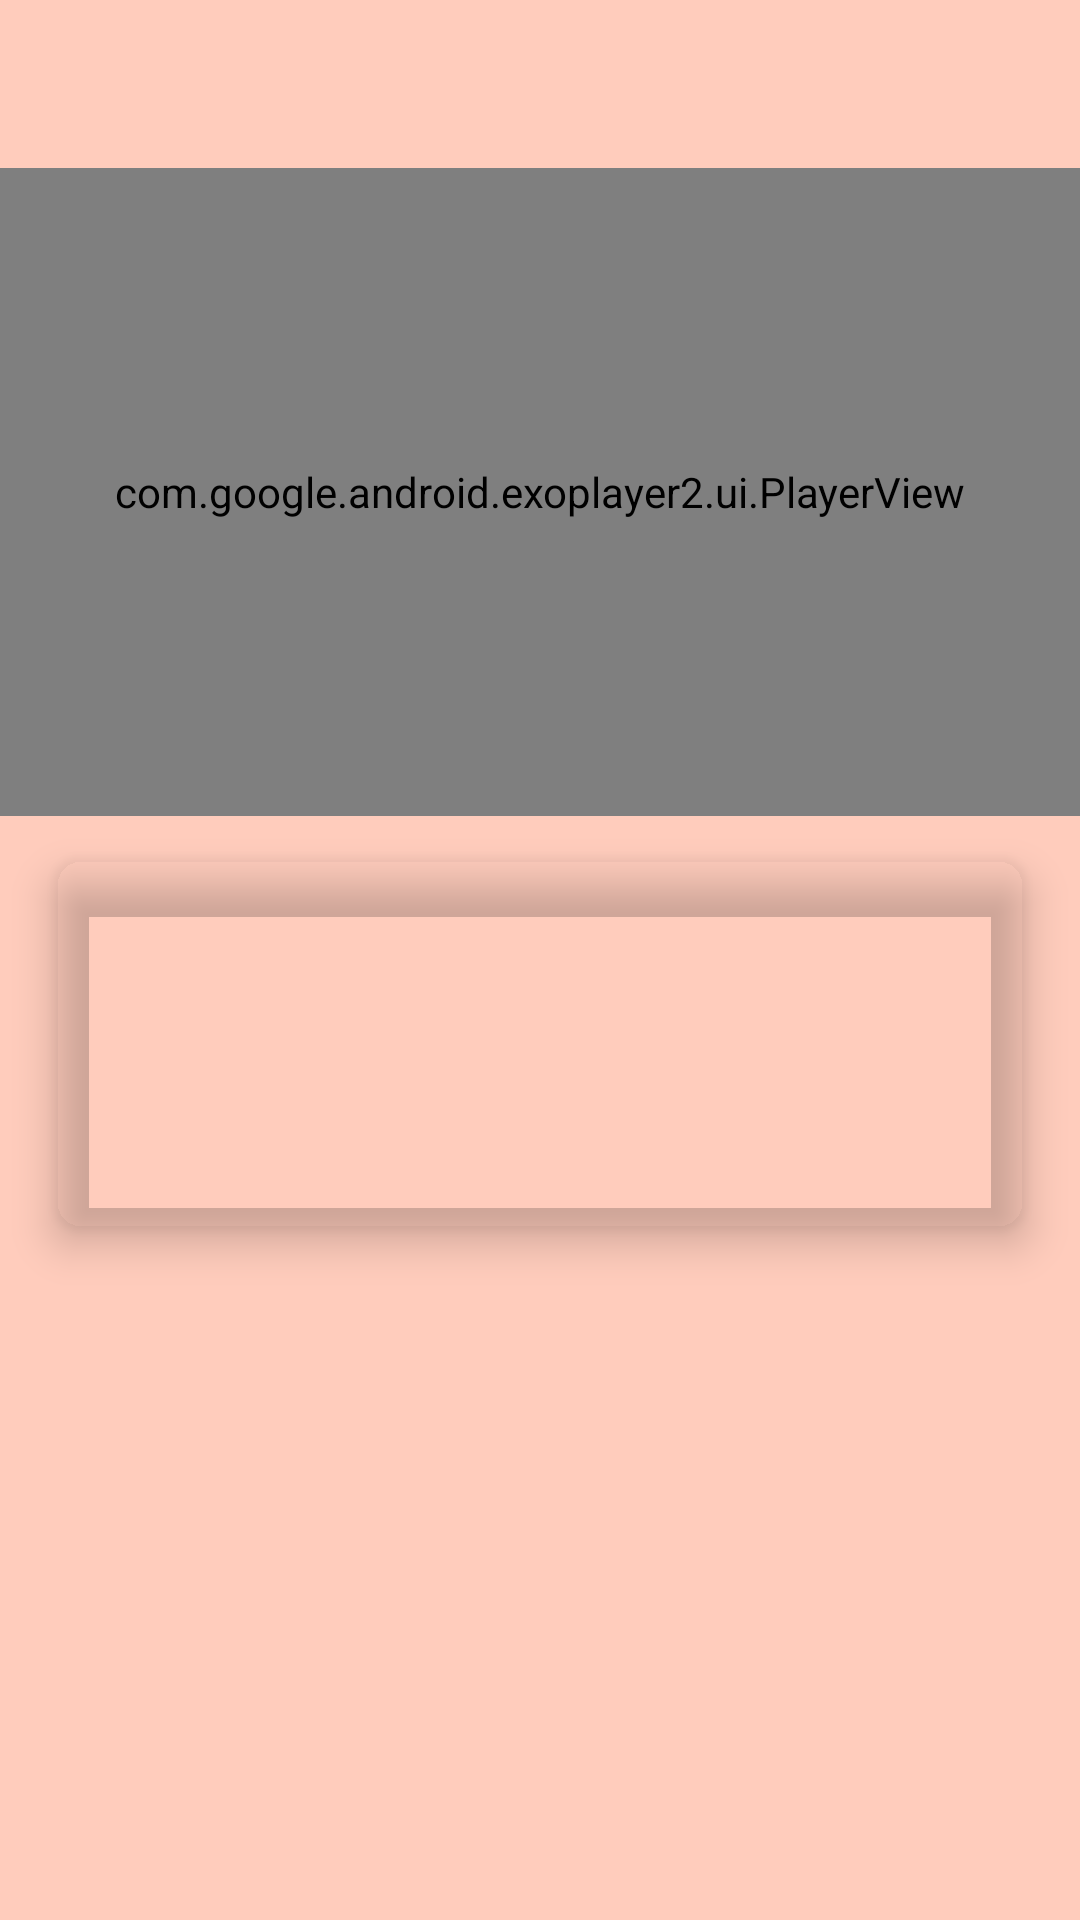

Layout XML and referenced resources for this Android screen:
<!-- AndroidManifest.xml: application theme AppTheme -->
<!-- res/layout/step_item.xml -->
<?xml version="1.0" encoding="utf-8"?>
<layout >

    <android.support.constraint.ConstraintLayout xmlns:android="http://schemas.android.com/apk/res/android"
        xmlns:app="http://schemas.android.com/apk/res-auto"
        xmlns:tools="http://schemas.android.com/tools"
        android:id="@+id/main_container"
        android:layout_width="match_parent"
        android:layout_height="match_parent"
        android:paddingTop="?android:attr/actionBarSize">

        <com.google.android.exoplayer2.ui.PlayerView
            android:id="@+id/player_view"
            android:layout_width="match_parent"
            android:layout_height="@dimen/player_height"
            app:layout_constraintEnd_toEndOf="parent"
            app:layout_constraintStart_toStartOf="parent"
            app:layout_constraintTop_toTopOf="parent"
            app:resize_mode="fill">

        </com.google.android.exoplayer2.ui.PlayerView>

        <android.support.v7.widget.CardView
            android:id="@+id/description_container"
            android:layout_width="match_parent"
            android:layout_height="wrap_content"
            style="@style/CardItemStyle"
            app:layout_constraintEnd_toEndOf="parent"
            app:layout_constraintStart_toStartOf="parent"
            app:layout_constraintTop_toBottomOf="@+id/player_view">

            <android.support.constraint.ConstraintLayout
                android:layout_width="match_parent"
                android:layout_height="wrap_content">

                <TextView
                    android:id="@+id/short_description_tv"
                    android:layout_width="@dimen/no_spacing"
                    android:layout_height="wrap_content"
                    android:layout_marginEnd="@dimen/medium_spacing"
                    android:layout_marginStart="@dimen/medium_spacing"
                    android:layout_marginTop="@dimen/large_spacing"
                    android:gravity="center_horizontal"
                    android:textAppearance="@style/TextAppearance.AppCompat.Display1"
                    app:layout_constraintEnd_toEndOf="parent"
                    app:layout_constraintStart_toStartOf="parent"
                    app:layout_constraintTop_toTopOf="parent"
                    tools:text="Intro Video" />

                <TextView
                    android:id="@+id/description_tv"
                    android:layout_width="@dimen/no_spacing"
                    android:layout_height="wrap_content"
                    android:layout_marginBottom="@dimen/large_spacing"
                    android:layout_marginEnd="@dimen/medium_spacing"
                    android:layout_marginStart="@dimen/medium_spacing"
                    android:layout_marginTop="@dimen/large_spacing"
                    android:textAlignment="center"
                    android:textAppearance="@style/TextAppearance.AppCompat.Large"
                    app:layout_constraintBottom_toBottomOf="parent"
                    app:layout_constraintEnd_toEndOf="parent"
                    app:layout_constraintStart_toStartOf="parent"
                    app:layout_constraintTop_toBottomOf="@+id/short_description_tv"
                    tools:text="This is the intro of the recipe" />
            </android.support.constraint.ConstraintLayout>
        </android.support.v7.widget.CardView>

    </android.support.constraint.ConstraintLayout>
</layout>
<!-- resources referenced by this layout -->
<resources>
  <dimen name="large_spacing">16dp</dimen>
  <dimen name="medium_spacing">8dp</dimen>
  <dimen name="no_spacing">0dp</dimen>
  <dimen name="player_height">216dp</dimen>
  <style name="CardItemStyle" parent="CardView">
          <item name="cardUseCompatPadding">true</item>
          <item name="cardCornerRadius">@dimen/card_radius</item>
          <item name="cardElevation">@dimen/card_elevation</item>
          <item name="android:layout_height">@dimen/card_height</item>
          <item name="android:layout_width">match_parent</item>
          <item name="android:layout_marginEnd">@dimen/medium_spacing</item>
          <item name="android:layout_marginStart">@dimen/medium_spacing</item>
          <item name="cardBackgroundColor">@android:color/transparent</item>
      </style>
  <style name="AppTheme" parent="Theme.AppCompat.Light.NoActionBar">
          
          <item name="colorPrimary">@color/colorPrimary</item>
          <item name="colorPrimaryDark">@color/colorPrimaryDark</item>
          <item name="colorAccent">@color/colorAccent</item>
          <item name="android:windowBackground">@color/colorBackground</item>
      </style>
  <dimen name="card_radius">8dp</dimen>
  <dimen name="card_elevation">8dp</dimen>
  <dimen name="card_height">196dp</dimen>
  <color name="colorPrimary">#ab47bc</color>
  <color name="colorPrimaryDark">#8e24aa</color>
  <color name="colorAccent">#f44336</color>
  <color name="colorBackground">#ffccbc</color>
</resources>
